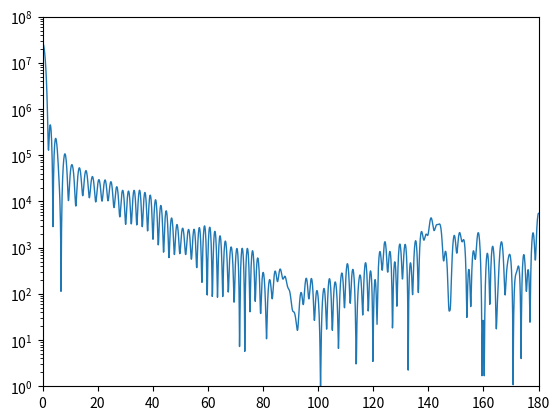

The matplotlib source for this figure:
# -*- coding: utf-8 -*-
"""
Created on Wed May 29 13:24:04 2024

@author: Matt

This script computes the Debye series for a homogoneous sphere. Alogrithim is 
derived from the following publication
https://doi.org/10.1364/AO.49.002422
"""


import numpy as np

def angularFunctions(theta, N):
    """
    Calculates the Angular functions using recurrence formulation
    Reference:
    https://opg.optica.org/ao/fulltext.cfm?uri=ao-49-13-2422&id=198319
    """

    if np.ndim(theta) == 0:
        pi = np.zeros((N+1, ), dtype=np.longdouble)
        tau = np.zeros((N+1, ), dtype=np.longdouble)
        
        pi[0] = 0.
        pi[1] = 1.
        
        tau[0] = 0.
        tau[1] = 1*np.cos(theta) * pi[1]- (1+1)*pi[1-1]
        
        if N == 1:
            return pi[1], tau[1]
        
        else:
            for n in range(2,N+1):
                pi[n] = (2*n-1) / (n-1) * np.cos(theta) * pi[n-1] - n/(n-1) * pi[n-2]
                tau[n] = n * np.cos(theta) * pi[n] - (n+1) * pi[n-1]
        
        return pi[-1], tau[-1]

    elif np.ndim(theta) == 1:
        pi = np.zeros((N+1, np.size(theta)), dtype=np.longdouble)
        tau = np.zeros((N+1, np.size(theta)), dtype=np.longdouble)
        
        pi[0,:] = 0.
        pi[1,:] = 1.
        
        tau[0,:] = 0.
        tau[1,:] = 1.*np.cos(theta) * pi[1,:] - (1+1)*pi[1-1,:]
        
        if N == 1:
            return pi[1,:], tau[1,:]
        
        else:
            for n in range(2,N+1):
                pi[n,:] = (2*n-1) / (n-1) * np.cos(theta) * pi[n-1,:] - n/(n-1) * pi[n-2,:]
                tau[n,:] = n * np.cos(theta) * pi[n,:] - (n+1) * pi[n-1,:]
        
        return pi[-1,:], tau[-1,:]
    
    else:
        TypeError("Theta must be 0 or 1 dimensional")
        
        
        
def computeBessel(x, y, N):
    nu = N + 0.5

    ajx = np.zeros((N+1,), dtype=np.complex128)
    ajy = np.zeros((N+1,), dtype=np.complex128)
    
    ajx[1] = 2 * nu/x
    ajy[1] = 2 * nu/y
    
    for j in range(2,N+1):
        ajx[j] = (-1.0) ** (j-1) * 2.0*(nu + np.real(j-1)) / x
        ajy[j] = (-1.0) ** (j-1) * 2.0*(nu + np.real(j-1)) / y
        
    D1x0 = ajx[-1]
    D1y0 = ajy[-1]
    
    for j in range(1, N):
        D1x0 = ajx[N-j] + 1/D1x0
        D1y0 = ajy[N-j] + 1/D1y0
        
    D1x = np.zeros( (N+1,), dtype=np.complex128)
    D1y = np.zeros( (N+1,), dtype=np.complex128)
    
    D1x[-1] = -N/x + D1x0
    D1y[-1] = -N/y + D1y0
    
    for n in range(1, N+1):
        en = N - n + 1
        D1x[N-n] = en/x - 1/(D1x[N-n+1] + en/x)
        D1y[N-n] = en/y - 1/(D1y[N-n+1] + en/y)
    
    D3x = np.zeros( (N+1,), dtype=np.complex128)
    D3y = np.zeros( (N+1,), dtype=np.complex128)
    
    D3x[0] = 1j
    D3y[0] = 1j
    
    w31 = np.zeros( (N+1,), dtype=np.complex128)
    w31[0] = -1/np.tan(y) + 1j
    
    for n in range(1,N+1):
        D3x[n] = -n/x + 1 / (n/x - D3x[n-1])
        w31[n] = w31[n-1] / ( (D3y[n-1] - n/y) * (D1y[n-1] - n/y) )
        D3y[n] = D1y[n] + w31[n]
        
        
    A13x = np.zeros( (N+1,), dtype=np.complex128)
    lnA13y = np.zeros( (N+1,), dtype=np.complex128)
    
    A13x[0] = 2/(1-1j/np.tan(x))
    lnA13y[0] = 2 * np.imag(y) + np.log( np.exp(-2*np.imag(y)) - np.cos(2*np.real(y)) + 1j*np.sin(2*np.real(y)))
    for n in range(1, N+1):
        A13x[n] = A13x[n-1] * (D1x[n-1] - n/x) / (D3x[n-1] - n/x)
        lnA13y[n] = lnA13y[n-1] + np.log( (D1y[n-1] - n/y) / (D3y[n-1] - n/y) )
    
    return D1x, D1y, D3x, D3y, A13x, lnA13y



    
if __name__ == "__main__":
    
    m1 = 1.33+0.00j
    m2 = np.complex128(1.0)
    a = 10e-6
    wavelength = 532e-9
    k = (2*np.pi / wavelength)

    x = 100
    y = m1 / m2 * x
    # N = 250
    N = 148
    P = 500
    Pc = 1
    
    theta = np.linspace(0,180,1801) * np.pi/180

    
    S1 = np.zeros(np.shape(theta), dtype=np.complex128)
    S2 = np.zeros(np.shape(theta), dtype=np.complex128)
    S1p = np.zeros(np.shape(theta), dtype=np.complex128)
    S2p = np.zeros(np.shape(theta), dtype=np.complex128)
    
    R212 = np.array([0,0], dtype=np.complex128)
    R121 = np.array([0,0], dtype=np.complex128)
    T1   = np.array([0,0], dtype=np.complex128)
    ray = np.zeros((2, P+1), dtype=np.complex128)
    
    
    D1x, D1y, D3x, D3y, A13x, lnA13y = computeBessel(x, y, N)
        
    
    for n in range(1,N):
        for i in range(0,2):
            if i == 0:
                alpha = m1/m2
                beta = 1
            elif i == 1:
                alpha = 1
                beta = m1/m2
            
            u0 = (D1x[n] - D3x[n]) * (D1y[n] - D3y[n])
            u11 = alpha*D1x[n] - beta*D1y[n]
            u31 = alpha*D3x[n] - beta*D1y[n]
            u13 = alpha*D1x[n] - beta*D3y[n]
            u33 = alpha*D3x[n] - beta*D3y[n]
            
            if (np.real(lnA13y[n]) < 0.0) or (np.imag(m1) == 0.0):
                A13y = np.exp(lnA13y[n])
                T1[i] = m1 * A13x[n] * A13y * u0 / (u33 - A13y*u31)**2
                
                umR212 = A13x[n] * (u13 - A13y*u11) / (u33 - A13y*u31)
                umR121 = -A13y * u31 / (u33 - A13y*u31)
                
                R212[i] = 1 - A13x[n] * (u13 - A13y*u11) / (u33 - A13y*u31)
                R121[i] = 1 + A13y * u31 / (u33 - A13y*u31)
            else:
                A13y = np.exp(-lnA13y[n])
                T1[i] = m1 * A13x[n] * A13y * u0 / (u33 - A13y*u31)**2
                
                umR212 = A13x[n] * (u13 - A13y*u11) / (u33 - A13y*u31)
                umR121 = -A13y * u31 / (u33 - A13y*u31)
                
                R212[i] = 1 - A13x[n] * (u13 - A13y*u11) / (u33 - A13y*u31)
                R121[i] = 1 + A13y * u31 / (u33 - A13y*u31)
                
            for p in range(1,P+1):
                ray[i,p] = T1[i] * (R121[i])**(p-1)
        raysum = np.sum(ray, axis=1)
            
        a1 = 0.5*(1 - R212[0] - raysum[0])
        b1 = 0.5*(1 - R212[1] - raysum[1])
        
        
        pi, tau = angularFunctions(theta, n)

        S1 += (2*n+1)/(n*(n+1)) * (a1*pi + b1*tau)
        S2 += (2*n+1)/(n*(n+1)) * (a1*tau + b1*pi)

        
        if P > 1:
            a1p = -0.5 * ray[0,Pc]
            b1p = -0.5 * ray[1,Pc]
            S1p += (2*n+1)/(n*(n+1)) * (a1p*pi + b1p*tau)
            S2p += (2*n+1)/(n*(n+1)) * (a1p*tau + b1p*pi)
        
        #end loop
            
    S1a = np.abs(S1)**2
    S2a = np.abs(S2)**2
    
    S1p = np.abs(S1p)**2
    S2p = np.abs(S2p)**2


    import matplotlib.pyplot as plt
    import matplotlib as mpl
    
    mpl.rcParams['figure.dpi'] = 300
    plt.semilogy(theta/np.pi*180, S1a, linewidth=1)
    # plt.semilogy(theta/np.pi*180, S1p, linewidth=1)
    plt.ylim([1e0, 1e8])
    plt.xlim([0,180])

                
        
            
                       
            